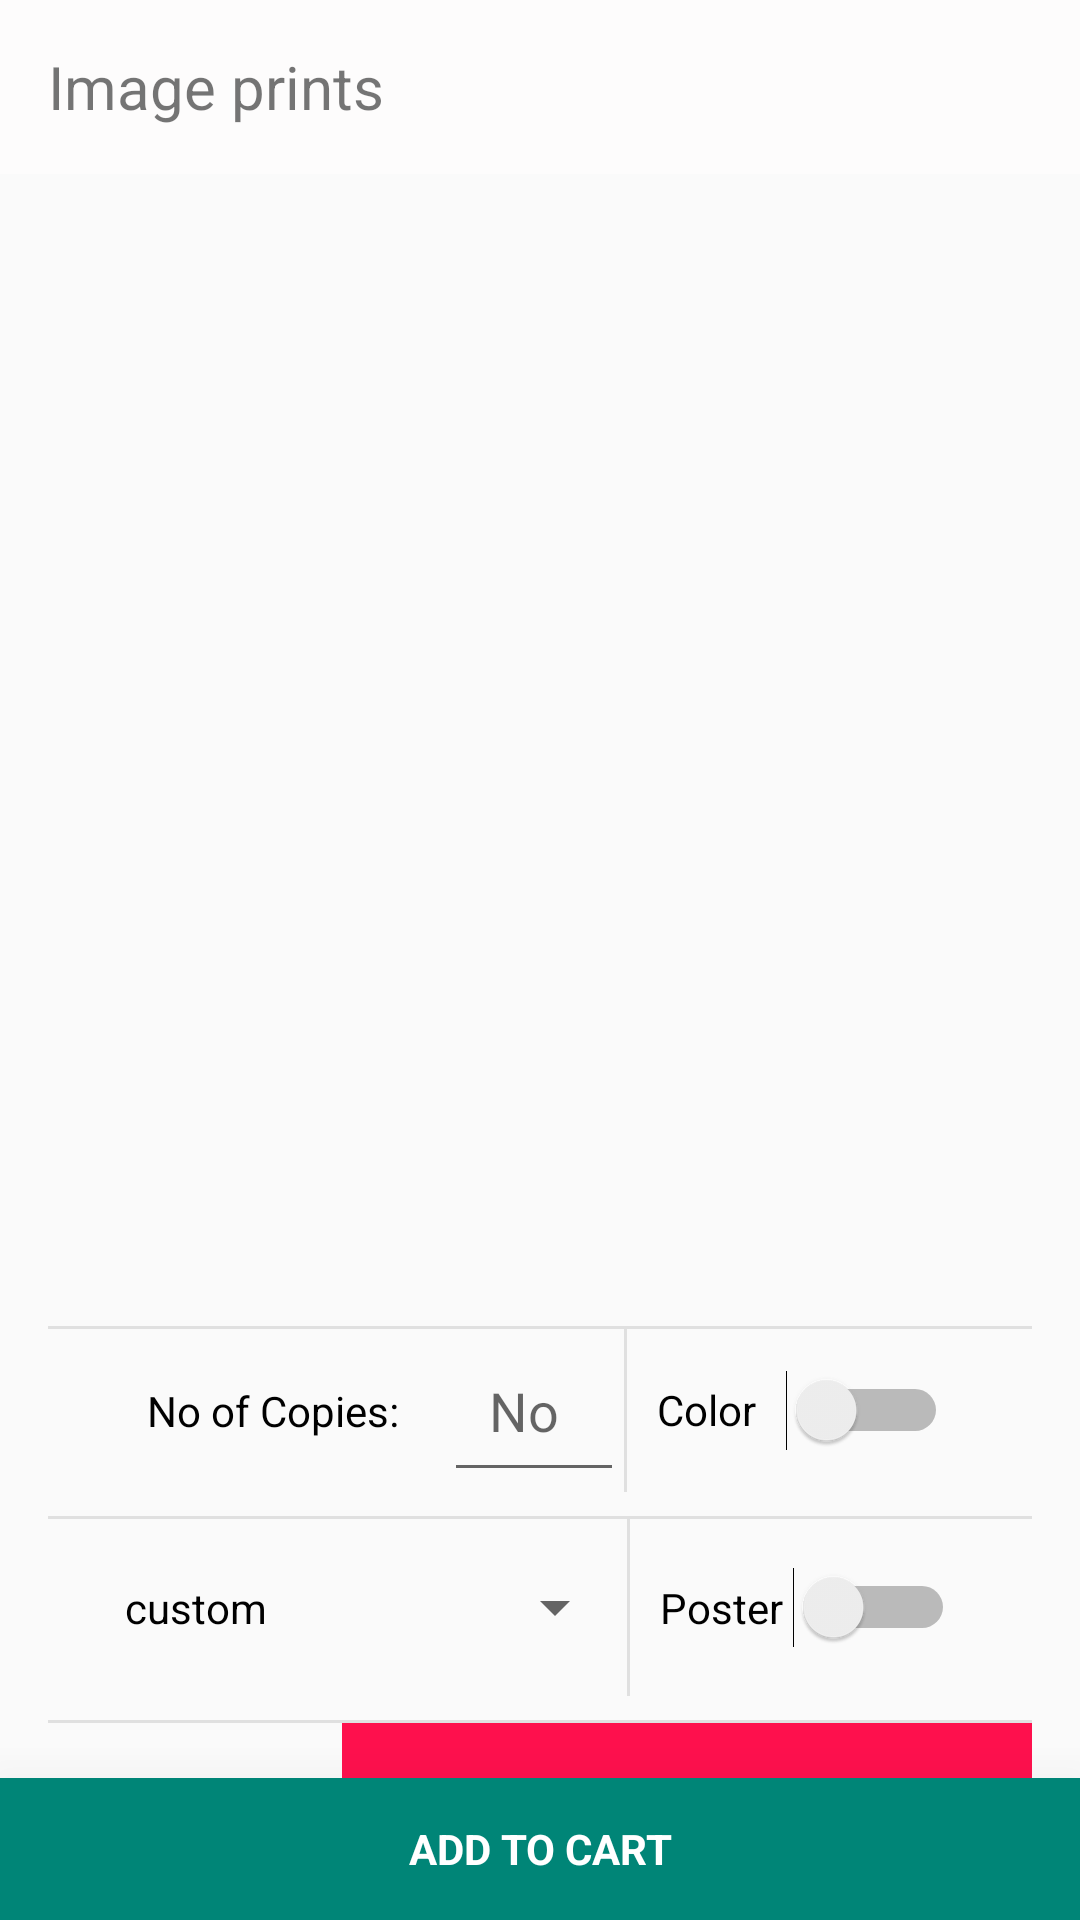

This screen was rendered from an Android layout file. Write that file and the resources it references.
<!-- AndroidManifest.xml: application theme AppTheme -->
<!-- res/layout/activity_image.xml -->
<?xml version="1.0" encoding="utf-8"?>
<LinearLayout xmlns:android="http://schemas.android.com/apk/res/android"
    xmlns:app="http://schemas.android.com/apk/res-auto"
    xmlns:tools="http://schemas.android.com/tools"
    android:layout_width="match_parent"
    android:layout_height="match_parent"
    android:orientation="vertical"
    tools:context=".image.ImageActivity">

    <com.google.android.material.appbar.AppBarLayout
        android:id="@+id/toolbarwrap"
        android:layout_width="match_parent"
        android:layout_height="wrap_content">

        <androidx.appcompat.widget.Toolbar
            android:id="@+id/toolbar"
            android:layout_width="fill_parent"
            android:layout_height="58dp"
            android:background="@color/colorAccent"
            android:minHeight="?attr/actionBarSize">

            <TextView
                android:layout_width="wrap_content"
                android:layout_height="wrap_content"
                android:textSize="20sp"
                android:text="Image prints"/>
            <LinearLayout
                android:orientation="horizontal"
                android:gravity="right"
                android:layout_width="match_parent"
                android:layout_height="wrap_content">



                <ImageView
                    android:id="@+id/buy_now"
                    android:layout_width="20dp"
                    android:layout_height="20dp"
                    android:layout_marginLeft="5dp"
                    android:layout_marginRight="15dp"
                    android:src="@drawable/cart" />

            </LinearLayout>
        </androidx.appcompat.widget.Toolbar>
    </com.google.android.material.appbar.AppBarLayout>

    <ScrollView
        android:id="@+id/scrollbar"
        android:layout_width="match_parent"
        android:layout_height="0dp"
        android:layout_weight="9.5"
        android:paddingLeft="@dimen/activity_horizontal_margin"
        android:paddingTop="@dimen/activity_vertical_margin"
        android:paddingRight="@dimen/activity_horizontal_margin"
        android:scrollbars="none">

        <LinearLayout
            android:layout_width="match_parent"
            android:layout_height="wrap_content"
            android:orientation="vertical">
            <ImageView
                android:id="@+id/image_view"
                android:layout_width="match_parent"
                android:layout_height="350dp"
                android:layout_marginTop="10dp"/>

            <View
                android:layout_width="match_parent"
                android:layout_height="@dimen/view_width_small"
                android:layout_marginTop="8dp"
                android:background="@color/grey_light" />

            <LinearLayout
                android:layout_width="match_parent"
                android:layout_height="wrap_content"
                android:orientation="horizontal"
                android:gravity="center">

                <TextView
                    android:layout_width="wrap_content"
                    android:layout_height="wrap_content"
                    android:padding="15dp"
                    android:text="No of Copies:"
                    android:textColor="@color/gen_black"/>

                <EditText
                    android:id="@+id/noOfPrint"
                    android:layout_width="60dp"
                    android:layout_height="wrap_content"
                    android:hint="No"
                    android:inputType="number"
                    android:padding="15dp"/>
                <View
                    android:layout_width="@dimen/view_width_small"
                    android:layout_height="match_parent"
                    android:background="@color/grey_light"
                    android:padding="5dp" />

                <Switch
                    android:id="@+id/color_photo"
                    android:layout_width="wrap_content"
                    android:layout_height="44dp"
                    android:padding="10dp"
                    android:text="Color   "
                    android:textOff="No"
                    android:textOn="Yes" />

            </LinearLayout>
            <View
                android:layout_width="match_parent"
                android:layout_height="@dimen/view_width_small"
                android:layout_marginTop="8dp"
                android:background="@color/grey_light" />

            <LinearLayout
                android:layout_width="match_parent"
                android:layout_height="wrap_content"
                android:orientation="horizontal"
                android:gravity="center">

                <TextView
                    android:layout_width="wrap_content"
                    android:layout_height="wrap_content"
                    android:text="custom"
                    android:paddingTop="20dp"
                    android:paddingBottom="20dp"
                    android:paddingLeft="10dp"
                    android:paddingRight="10dp"
                    android:textColor="@color/gen_black"/>

                <Spinner
                    android:id="@+id/custom"
                    android:layout_width="110dp"
                    android:layout_height="match_parent"
                    android:autofillHints="Print"/>

                <View
                    android:layout_width="@dimen/view_width_small"
                    android:layout_height="match_parent"
                    android:background="@color/grey_light"
                    android:padding="5dp" />

                <Switch
                    android:id="@+id/poster"
                    android:layout_width="wrap_content"
                    android:layout_height="wrap_content"
                    android:text="Poster "
                    android:padding="10dp"
                    android:textOff="No"
                    android:textOn="Yes" />

            </LinearLayout>
            <View
                android:layout_width="match_parent"
                android:layout_height="@dimen/view_width_small"
                android:layout_marginTop="8dp"
                android:background="@color/grey_light" />

            <LinearLayout
                android:layout_width="match_parent"
                android:layout_height="wrap_content"
                android:orientation="horizontal"
                android:gravity="right">

                <TextView
                    android:id="@+id/cost"
                    android:layout_width="wrap_content"
                    android:layout_height="wrap_content"
                    android:padding="20dp"
                    android:text="Cost: ...."
                    android:textColor="@color/gen_black"
                    android:textSize="20dp" />

                <TextView
                    android:id="@+id/choose_image"
                    android:layout_width="230dp"
                    android:layout_height="wrap_content"
                    android:background="@color/pink"
                    android:padding="20dp"
                    android:text="Choose Another File"
                    android:textColor="@color/gen_white"
                    android:textSize="20dp"
                    android:textStyle="bold" />

            </LinearLayout>



        </LinearLayout>
    </ScrollView>

    <LinearLayout
        android:layout_width="match_parent"
        android:layout_height="wrap_content"
        android:layout_weight="0.5"
        android:orientation="horizontal"
        android:weightSum="2"
        android:elevation="30dp"
        android:background="@color/gen_black">

        <TextView
            android:id="@+id/add_to_cart"
            android:layout_width="match_parent"
            android:layout_height="match_parent"
            android:layout_weight="1"
            android:background="@color/colorPrimary"
            android:text="ADD TO CART"
            android:textSize="14dp"
            android:textColor="@color/gen_white"
            android:textStyle="bold"
            android:gravity="center" />



    </LinearLayout>




</LinearLayout>
<!-- resources referenced by this layout -->
<resources>
  <color name="colorAccent">#FDFCFC</color>
  <color name="colorPrimary">#008577</color>
  <color name="gen_black">#000000</color>
  <color name="gen_white">#FFFFFF</color>
  <color name="grey_light">#E0E0E0</color>
  <color name="pink">#FE104D</color>
  <dimen name="activity_horizontal_margin">16dp</dimen>
  <dimen name="activity_vertical_margin">16dp</dimen>
  <dimen name="view_width_small">1dp</dimen>
  <style name="AppTheme" parent="Theme.AppCompat.Light.NoActionBar">
          
          <item name="colorPrimary">@color/colorPrimary</item>
          <item name="colorPrimaryDark">#8EF3F3</item>
          <item name="colorAccent">@color/green</item>
      </style>
  <color name="green">#00BFA5</color>
</resources>
